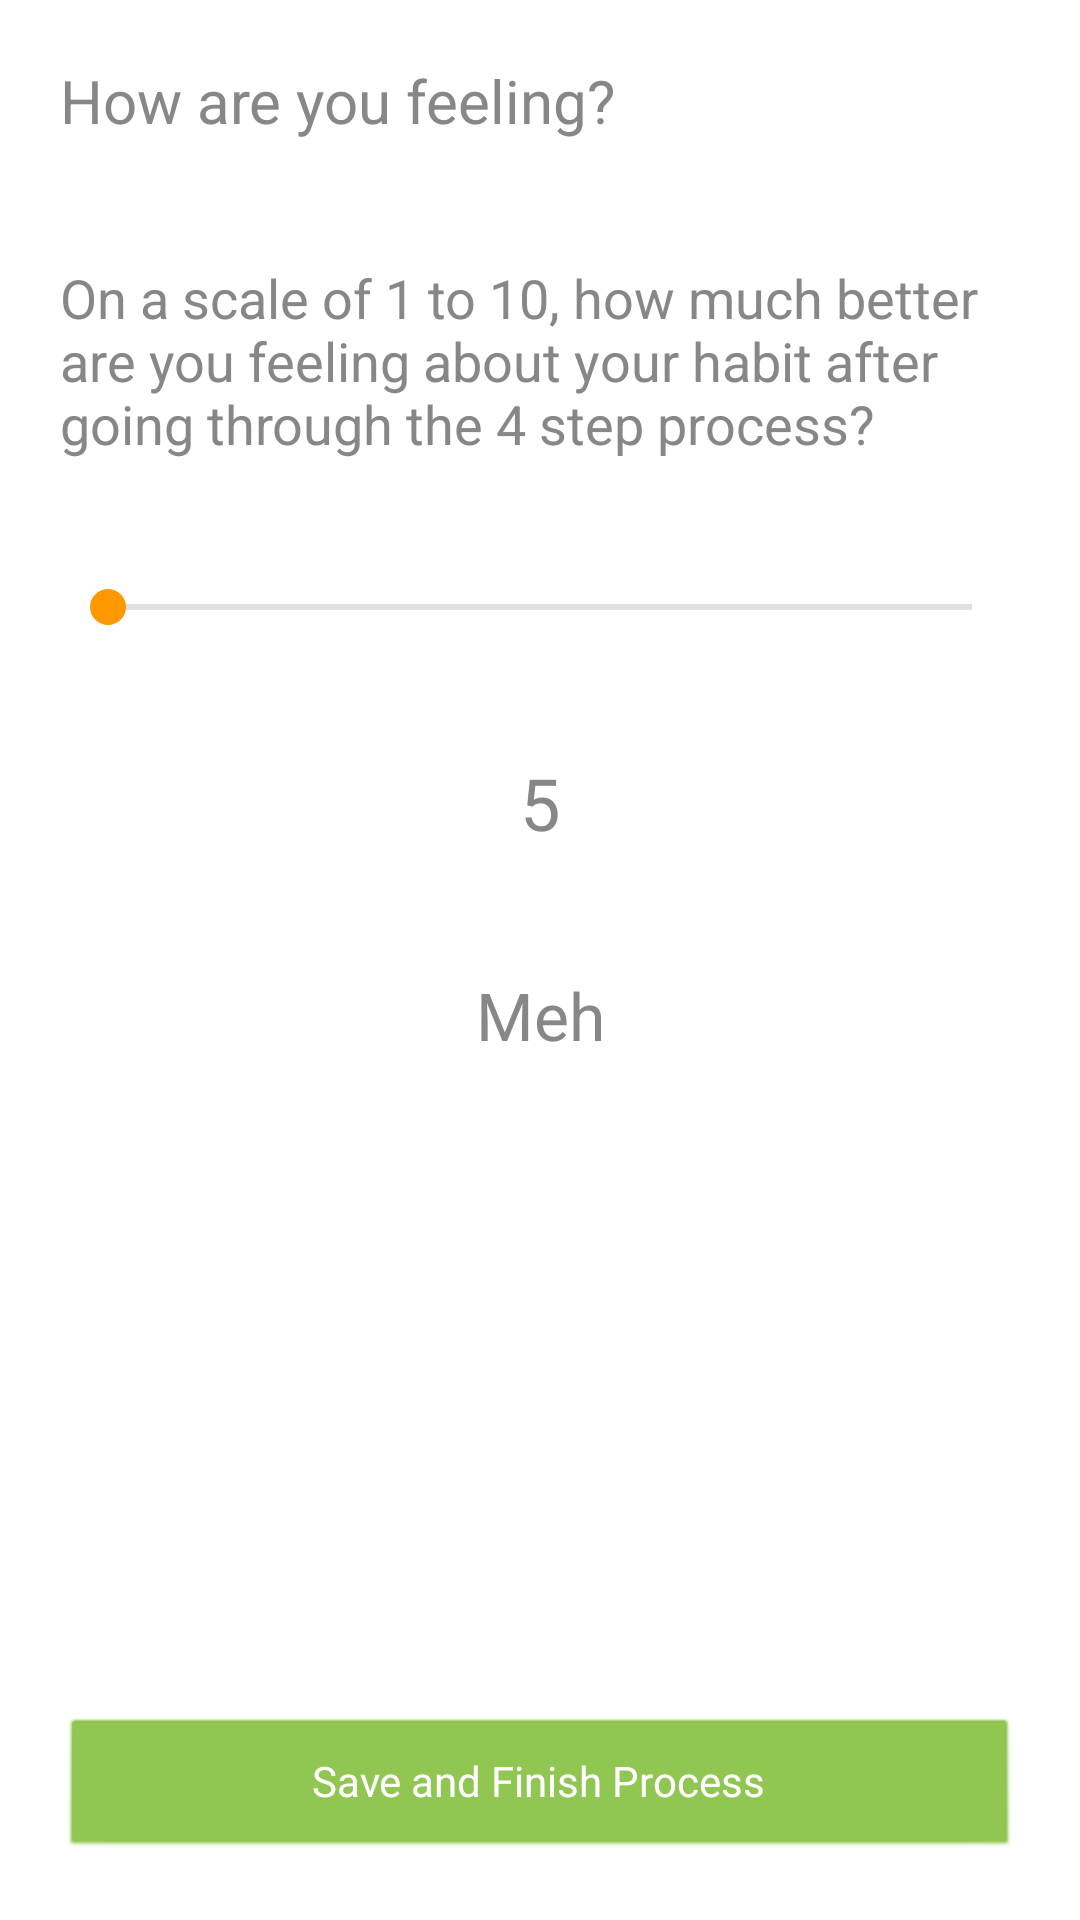

The Android layout XML behind this screen, and the referenced resources:
<!-- AndroidManifest.xml: application theme AppTheme -->
<!-- res/layout/activity_survey.xml -->
<?xml version="1.0" encoding="utf-8"?>
<androidx.constraintlayout.widget.ConstraintLayout xmlns:android="http://schemas.android.com/apk/res/android"
    xmlns:app="http://schemas.android.com/apk/res-auto"
    xmlns:tools="http://schemas.android.com/tools"
    android:layout_width="match_parent"
    android:layout_height="match_parent"
    tools:context=".activities.SurveyActivity">

    <TextView
        android:id="@+id/title"
        android:layout_width="match_parent"
        android:layout_height="wrap_content"
        app:layout_constraintStart_toStartOf="parent"
        app:layout_constraintTop_toTopOf="parent"
        android:layout_margin="20sp"
        android:text="@string/survey_title"
        android:textSize="20sp"
        />

    <TextView
        android:id="@+id/survey_prompt"
        android:layout_width="match_parent"
        android:layout_height="wrap_content"
        app:layout_constraintStart_toStartOf="@id/title"
        app:layout_constraintTop_toBottomOf="@id/title"
        android:layout_margin="20sp"
        android:paddingTop="20sp"
        android:text="@string/survey_prompt"
        android:textSize="18sp"
        />

    <SeekBar
        android:id="@+id/survey_seekbar"
        android:layout_width="match_parent"
        android:layout_height="wrap_content"
        app:layout_constraintStart_toStartOf="parent"
        app:layout_constraintTop_toBottomOf="@id/survey_prompt"
        android:layout_margin="20sp"
        android:paddingTop="20sp"
        />

    <TextView
        android:id="@+id/survey_progress_value"
        android:layout_width="match_parent"
        android:layout_height="wrap_content"
        android:layout_margin="20sp"
        android:paddingTop="20sp"
        android:text="@string/survey_progress_value_text"
        android:textAlignment="center"
        android:textSize="24sp"
        app:layout_constraintStart_toStartOf="@id/title"
        app:layout_constraintTop_toBottomOf="@id/survey_seekbar" />

    <TextView
        android:id="@+id/survey_progress_feeling"
        android:layout_width="match_parent"
        android:layout_height="wrap_content"
        app:layout_constraintStart_toStartOf="@id/title"
        app:layout_constraintTop_toBottomOf="@id/survey_progress_value"
        android:layout_margin="20sp"
        android:paddingTop="20sp"
        android:text="@string/level_5"
        android:textSize="22sp"
        android:textAlignment="center"
        />

    <Button
        android:id="@+id/submitButton"
        android:layout_width="match_parent"
        android:layout_height="wrap_content"
        app:layout_constraintBottom_toBottomOf="parent"
        app:layout_constraintStart_toStartOf="parent"
        app:layout_constraintEnd_toEndOf="parent"
        android:gravity="center"
        android:text="@string/submit_survey"
        android:layout_margin="20sp"
        />
</androidx.constraintlayout.widget.ConstraintLayout>
<!-- resources referenced by this layout -->
<resources>
  <string name="level_5">Meh</string>
  <string name="submit_survey">Save and Finish Process</string>
  <string name="survey_progress_value_text">5</string>
  <string name="survey_prompt">On a scale of 1 to 10, how much better are you feeling about your habit after going through the 4 step process?</string>
  <string name="survey_title">How are you feeling?</string>
  <style name="AppTheme" parent="Theme.AppCompat.DayNight">
          <item name="colorPrimary">@color/colorPrimary</item>
          <item name="colorPrimaryDark">@color/colorPrimaryDark</item>
          <item name="colorAccent">@color/colorAccent</item>
          <item name="android:windowBackground">@color/windowBackground</item>
          <item name="android:textColor">@color/textColor</item>
          <item name="android:editTextColor">@color/editTextColor</item>
          <item name="colorControlNormal">@color/colorControlNormal</item>
          <item name="android:textColorPrimary">@color/textColorPrimary</item>
          <item name="android:textColorHint">@color/textColorHint</item>
          <item name="android:buttonStyle">@style/ButtonStyle</item>
          <item name="alertDialogTheme">@style/AlertDialogTheme</item>
      </style>
  <color name="colorPrimary">#8BC34A</color>
  <color name="colorPrimaryDark">#4CAF50</color>
  <color name="colorAccent">#FF9800</color>
  <color name="windowBackground">#FFFFFF</color>
  <color name="textColor">#878787</color>
  <color name="editTextColor">#000000</color>
  <color name="colorControlNormal">#878787</color>
  <color name="textColorPrimary">#FFFFFF</color>
  <color name="textColorHint">#C4C4C4</color>
  <style name="ButtonStyle" parent="@android:style/Widget.Button">
          <item name="android:textColor">?android:textColorPrimary</item>
          <item name="android:backgroundTint">?attr/colorPrimary</item>
      </style>
  <style name="AlertDialogTheme" parent="Theme.AppCompat.DayNight.Dialog.Alert">
          <item name="buttonBarNegativeButtonStyle">@style/NegativeButtonStyle</item>
          <item name="buttonBarPositiveButtonStyle">@style/PositiveButtonStyle</item>
          <item name="buttonBarNeutralButtonStyle">@style/NegativeButtonStyle</item>
      </style>
  <style name="NegativeButtonStyle" parent="Widget.AppCompat.Button.ButtonBar.AlertDialog">
          <item name="android:textColor">@color/colorAccent</item>
      </style>
  <style name="PositiveButtonStyle" parent="Widget.AppCompat.Button.ButtonBar.AlertDialog">
          <item name="android:textColor">@color/colorPrimary</item>
      </style>
</resources>
